Image classification data set "dataset" (Lokeshwari09/Cloud-Based-Crop-Disease-Detection on GitHub). Class labels (6): early blight, healthy, late blight, leaf rust, mosaic virus, powdery mildew.

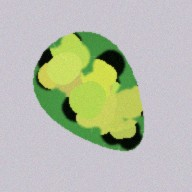
Label: mosaic virus

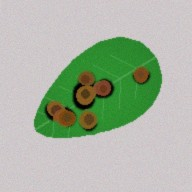
Label: early blight

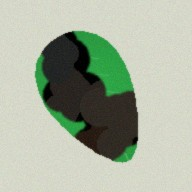
Label: late blight

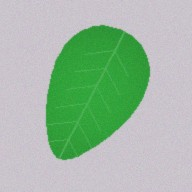
Label: healthy

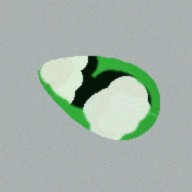
Label: powdery mildew

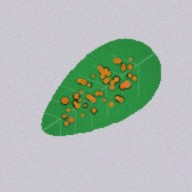
Label: leaf rust
